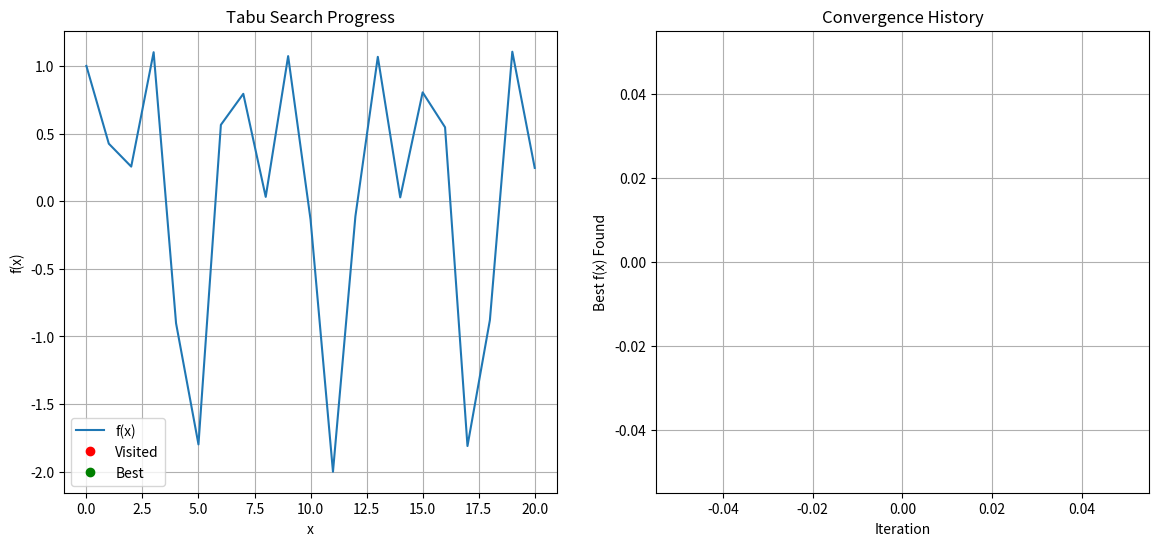

This figure's Python source:
import math
import random
import matplotlib.pyplot as plt
import matplotlib.animation as animation

def objective_function(x):
    return math.sin(x) + math.cos(2 * x)

def get_neighbors(x, lower_bound, upper_bound):
    neighbors = []
    if x - 1 >= lower_bound:
        neighbors.append(x - 1)
    if x + 1 <= upper_bound:
        neighbors.append(x + 1)
    return neighbors

def tabu_search_animated(
    objective_function,
    initial_solution,
    tabu_size,
    max_iterations,
    lower_bound,
    upper_bound,
    ax1,
    ax2
):
    current_solution = initial_solution
    best_solution = current_solution
    best_value = objective_function(current_solution)

    tabu_list = [current_solution]

    history = [best_value]
    path = [current_solution]

    x_values = list(range(lower_bound, upper_bound + 1))
    y_values = [objective_function(x) for x in x_values]

    # Initialize plots
    line1, = ax1.plot(x_values, y_values, label='f(x)')
    visited_scatter, = ax1.plot([], [], 'ro', label='Visited')
    best_scatter, = ax1.plot([], [], 'go', label='Best')
    ax1.legend()
    ax1.set_title('Tabu Search Progress')
    ax1.set_xlabel('x')
    ax1.set_ylabel('f(x)')
    ax1.grid(True)

    line2, = ax2.plot([], [], 'b-')
    ax2.set_title('Convergence History')
    ax2.set_xlabel('Iteration')
    ax2.set_ylabel('Best f(x) Found')
    ax2.grid(True)

    def update(frame):
        nonlocal current_solution, best_solution, best_value

        if frame >= max_iterations:
            return line1, visited_scatter, best_scatter, line2

        neighbors = get_neighbors(current_solution, lower_bound, upper_bound)
        
        best_neighbor = None
        best_neighbor_value = -math.inf

        for neighbor in neighbors:
            neighbor_value = objective_function(neighbor)
            if (neighbor not in tabu_list) or (neighbor_value > best_value):
                if neighbor_value > best_neighbor_value:
                    best_neighbor = neighbor
                    best_neighbor_value = neighbor_value

        if best_neighbor is None:
            print("No non-tabu neighbors found. Terminating search.")
            ani.event_source.stop()
            return line1, visited_scatter, best_scatter, line2

        current_solution = best_neighbor
        path.append(current_solution)

        if best_neighbor_value > best_value:
            best_solution = best_neighbor
            best_value = best_neighbor_value
            print(f"Iteration {frame+1}: New best solution x = {best_solution}, f(x) = {best_value:.4f}")

        history.append(best_value)

        tabu_list.append(best_neighbor)
        if len(tabu_list) > tabu_size:
            tabu_list.pop(0)

        # Update plots
        visited_scatter.set_data(path, [objective_function(x) for x in path])
        best_scatter.set_data(best_solution, best_value)
        line2.set_data(range(len(history)), history)
        ax2.set_xlim(0, max_iterations)
        ax2.set_ylim(min(history) - 0.1, max(history) + 0.1)

        return line1, visited_scatter, best_scatter, line2

    ani = animation.FuncAnimation(
        plt.gcf(),
        update,
        frames=max_iterations,
        interval=200,
        repeat=False
    )

    plt.show()

    return best_solution, best_value, history, path

def main_animated():
    # Parameters
    lower_bound = 0
    upper_bound = 20
    initial_solution = random.randint(lower_bound, upper_bound)
    tabu_size = 5
    max_iterations = 50

    print(f"Initial solution: x = {initial_solution}, f(x) = {objective_function(initial_solution):.4f}")

    fig, (ax1, ax2) = plt.subplots(1, 2, figsize=(14, 6))

    best_x, best_fx, history, path = tabu_search_animated(
        objective_function,
        initial_solution,
        tabu_size,
        max_iterations,
        lower_bound,
        upper_bound,
        ax1,
        ax2
    )

    print(f"\nBest solution found: x = {best_x}, f(x) = {best_fx:.4f}")

if __name__ == "__main__":
    main_animated()
